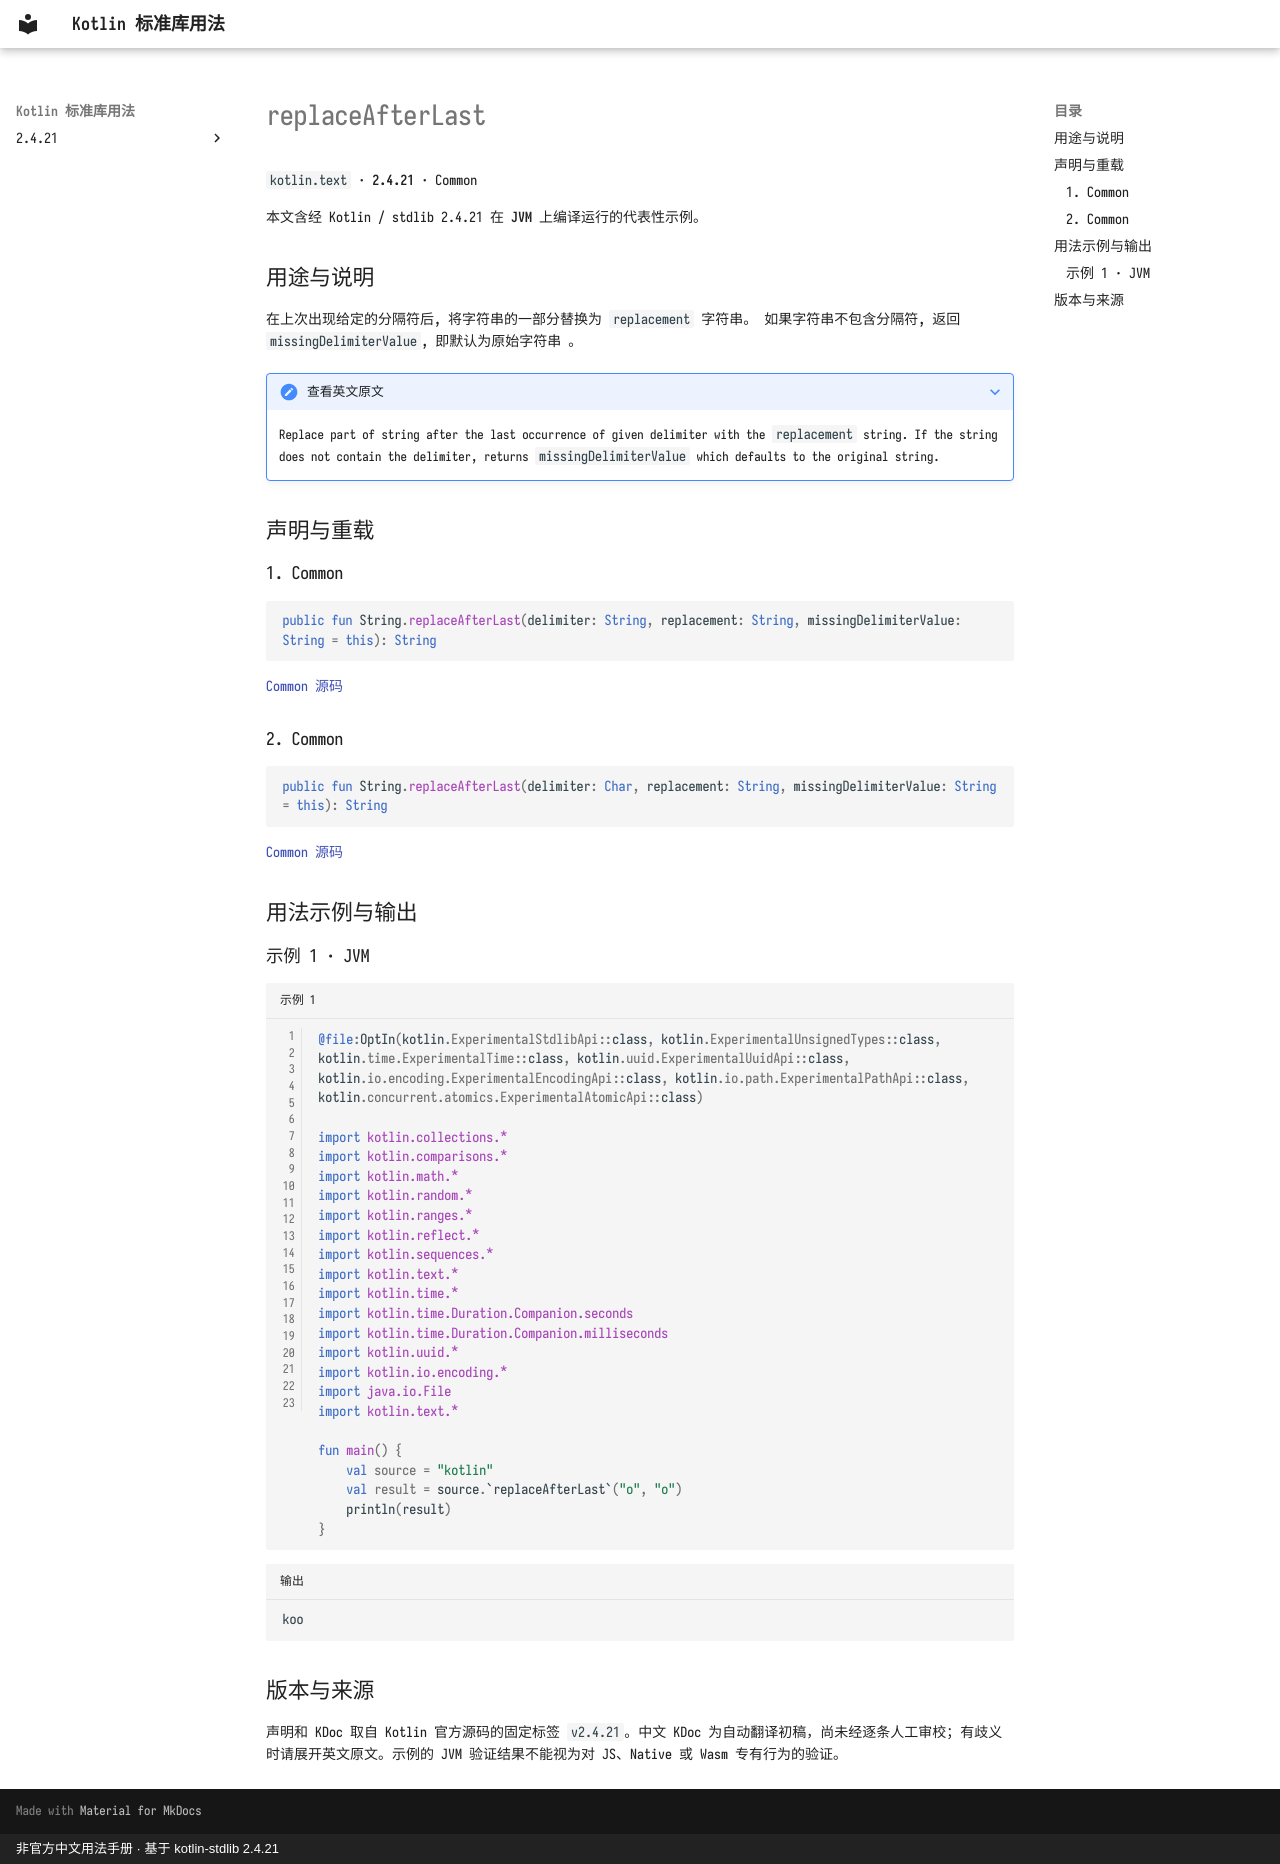

repository: oooooooko/kotlin-stdlib-docs · page: zh/api/kotlin.text/replaceafterlast--8d5885fe/index.html · generator: mkdocs · copyright: 非官方中文用法手册 · 基于 kotlin-stdlib 2.4.21

# replaceAfterLast

`kotlin.text` · **2.4.21** · Common

本文含经 Kotlin / stdlib 2.4.21 在 **JVM** 上编译运行的代表性示例。

## 用途与说明

在上次出现给定的分隔符后, 将字符串的一部分替换为 `replacement` 字符串。 如果字符串不包含分隔符, 返回 `missingDelimiterValue`, 即默认为原始字符串 。

??? note "查看英文原文"

    Replace part of string after the last occurrence of given delimiter with the `replacement` string.
    If the string does not contain the delimiter, returns `missingDelimiterValue` which defaults to the original string.

## 声明与重载

### 1. Common

```kotlin
public fun String.replaceAfterLast(delimiter: String, replacement: String, missingDelimiterValue: String = this): String
```

[Common 源码](https://github.com/JetBrains/kotlin/blob/v2.4.21/libraries/stdlib/src/kotlin/text/Strings.kt#L746)

### 2. Common

```kotlin
public fun String.replaceAfterLast(delimiter: Char, replacement: String, missingDelimiterValue: String = this): String
```

[Common 源码](https://github.com/JetBrains/kotlin/blob/v2.4.21/libraries/stdlib/src/kotlin/text/Strings.kt#L755)

## 用法示例与输出

### 示例 1 · JVM

```kotlin title="示例 1" linenums="1"
@file:OptIn(kotlin.ExperimentalStdlibApi::class, kotlin.ExperimentalUnsignedTypes::class, kotlin.time.ExperimentalTime::class, kotlin.uuid.ExperimentalUuidApi::class, kotlin.io.encoding.ExperimentalEncodingApi::class, kotlin.io.path.ExperimentalPathApi::class, kotlin.concurrent.atomics.ExperimentalAtomicApi::class)

import kotlin.collections.*
import kotlin.comparisons.*
import kotlin.math.*
import kotlin.random.*
import kotlin.ranges.*
import kotlin.reflect.*
import kotlin.sequences.*
import kotlin.text.*
import kotlin.time.*
import kotlin.time.Duration.Companion.seconds
import kotlin.time.Duration.Companion.milliseconds
import kotlin.uuid.*
import kotlin.io.encoding.*
import java.io.File
import kotlin.text.*

fun main() {
    val source = "kotlin"
    val result = source.`replaceAfterLast`("o", "o")
    println(result)
}
```

```text title="输出"
koo
```

## 版本与来源

声明和 KDoc 取自 Kotlin 官方源码的固定标签 `v2.4.21`。中文 KDoc 为自动翻译初稿，尚未经逐条人工审校；有歧义时请展开英文原文。示例的 JVM 验证结果不能视为对 JS、Native 或 Wasm 专有行为的验证。
